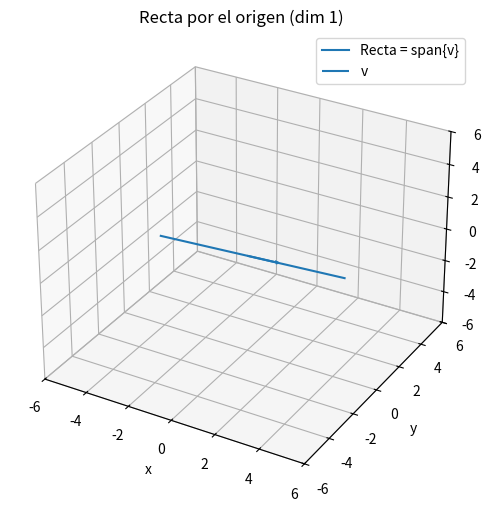
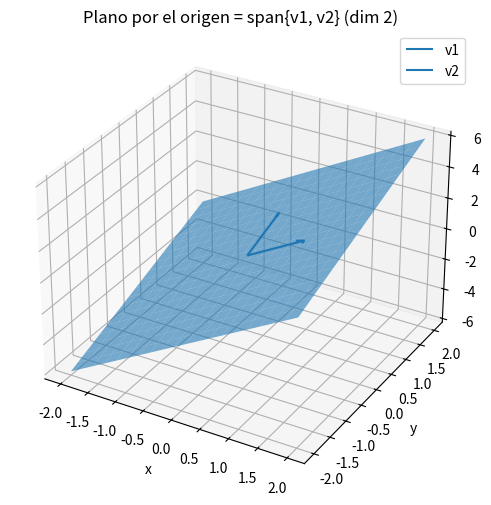
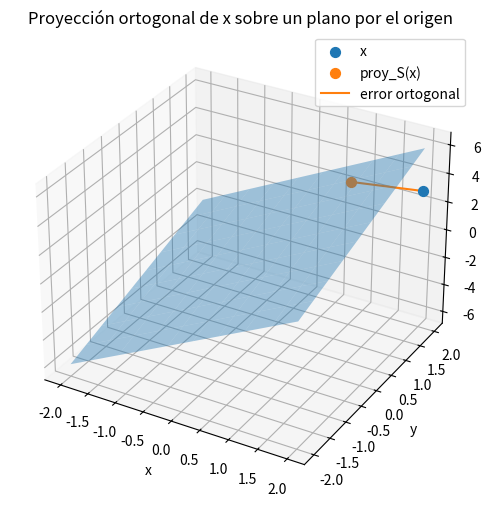

Recreate these plots in Python, in order.
import numpy as np

def basis_from_vectors(*vectors, tol=1e-10):
    """
    Devuelve una base (lista de columnas) del subespacio generado por 'vectors'
    usando un esquema codicioso: agrega columnas que incrementen el rango.
    """
    if len(vectors) == 0:
        return []
    M = np.column_stack(vectors)  # 3 x k
    basis_cols = []
    current = np.zeros((3,0))
    for j in range(M.shape[1]):
        candidate = M[:, [j]]
        new = np.hstack([current, candidate])
        if np.linalg.matrix_rank(new, tol=tol) > np.linalg.matrix_rank(current, tol=tol):
            basis_cols.append(M[:, j])
            current = new
    return basis_cols

def classify_span(*vectors, tol=1e-10):
    """
    Clasifica el span de los vectores en R3: dim=0,1,2,3.
    Retorna (dim, descripcion)
    """
    if len(vectors) == 0:
        return 0, "Sólo el vector nulo {0}"
    M = np.column_stack(vectors)
    dim = np.linalg.matrix_rank(M, tol=tol)
    if dim == 0:
        desc = "dim 0 → {0}"
    elif dim == 1:
        desc = "dim 1 → recta por el origen"
    elif dim == 2:
        desc = "dim 2 → plano por el origen"
    else:
        desc = "dim 3 → todo R^3"
    return dim, desc

def nullspace_basis(A, tol=1e-12):
    """
    Base del núcleo de A (Ax=0) usando SVD.
    Devuelve columnas que forman una base de la nullspace.
    """
    U, S, Vt = np.linalg.svd(A)
    # valores singulares ~0 → direcciones en la nullspace
    null_mask = (S <= tol)
    if A.shape[0] < A.shape[1]:
        # completar con columnas sobrantes en Vt si hay
        # pero en R3, A es m x 3, Vt es 3 x 3
        pass
    # Cuando S tiene longitud = min(m,n). En R3, n=3:
    # nullspace son columnas de V asociadas a singular values ~0.
    # Reconstruimos índice a partir de S y Vt.
    # Para estabilidad, usamos un umbral relativo también:
    tol_rel = tol * max(A.shape)
    null_indices = [i for i, s in enumerate(S) if s <= tol or s <= tol_rel]
    # Si no detecta por S, también podemos usar rango para decidir:
    rank = np.sum(S > tol)
    if rank < A.shape[1]:
        null_indices = list(range(rank, A.shape[1]))
    V = Vt.T
    return [V[:, i] for i in null_indices]

def projection_onto_span(vectors, x):
    """
    Proyección ortogonal de x sobre el span de 'vectors' en R3.
    Usa pseudoinversa: P = V (V^+) con V = [v1 v2 ...]
    """
    if len(vectors) == 0:
        return np.zeros_like(x)
    V = np.column_stack(vectors)  # 3 x k
    P = V @ np.linalg.pinv(V)
    return P @ x

import matplotlib.pyplot as plt
from mpl_toolkits.mplot3d import Axes3D

v = np.array([2, -1, 1])
t = np.linspace(-3, 3, 50)
linea = np.vstack([t*v[0], t*v[1], t*v[2]])

fig = plt.figure(figsize=(6,6))
ax = fig.add_subplot(111, projection='3d')
ax.plot(linea[0], linea[1], linea[2], label='Recta = span{v}')
ax.quiver(0,0,0,*v, label='v', arrow_length_ratio=0.1)

ax.set_xlim(-6,6); ax.set_ylim(-6,6); ax.set_zlim(-6,6)
ax.set_xlabel('x'); ax.set_ylabel('y'); ax.set_zlabel('z')
ax.legend(); ax.set_title('Recta por el origen (dim 1)')
plt.show()

v1 = np.array([1, 0, 2])
v2 = np.array([0, 1, 1])

a = np.linspace(-2, 2, 20)
b = np.linspace(-2, 2, 20)
A, B = np.meshgrid(a, b)
X = A*v1[0] + B*v2[0]
Y = A*v1[1] + B*v2[1]
Z = A*v1[2] + B*v2[2]

fig = plt.figure(figsize=(6,6))
ax = fig.add_subplot(111, projection='3d')
ax.plot_surface(X, Y, Z, alpha=0.6)
ax.quiver(0,0,0,*v1, arrow_length_ratio=0.1, label='v1')
ax.quiver(0,0,0,*v2, arrow_length_ratio=0.1, label='v2')

ax.set_xlabel('x'); ax.set_ylabel('y'); ax.set_zlabel('z')
ax.set_title('Plano por el origen = span{v1, v2} (dim 2)')
ax.legend(); plt.show()

v1 = np.array([1, 2, 3])
v2 = np.array([2, 4, 6])   # dependiente de v1
v3 = np.array([0, 1, 0])

dim, desc = classify_span(v1, v2, v3)
base = basis_from_vectors(v1, v2, v3)

print("Dimensión del span:", dim, "→", desc)
print("Base propuesta:")
for b in base:
    print(b)

# Ejemplo: plano ax + by + cz = 0 → A es 1x3 y el plano es ker(A)
A = np.array([[1, -1, 2]])  # x - y + 2z = 0
B = nullspace_basis(A)
print("Base del plano (ker A):")
for b in B:
    print(b)

# Ejemplo: dos ecuaciones → intersección de dos planos (recta)
A2 = np.array([[1, -1, 2],
               [0,  1, 1]])
B2 = nullspace_basis(A2)
print("\nBase de la recta (ker A2):")
for b in B2:
    print(b)

# Proyección de x sobre span{v1, v2}
x  = np.array([2, 2, 3])
v1 = np.array([1, 0, 2])
v2 = np.array([0, 1, 1])

x_proj = projection_onto_span([v1, v2], x)
print("x:", x)
print("Proyección de x sobre span{v1, v2}:", x_proj)
print("Vector error (x - proy):", x - x_proj)


# Reusar v1, v2 y x del bloque anterior
a = np.linspace(-2, 2, 10)
b = np.linspace(-2, 2, 10)
A, B = np.meshgrid(a, b)
X = A*v1[0] + B*v2[0]
Y = A*v1[1] + B*v2[1]
Z = A*v1[2] + B*v2[2]

fig = plt.figure(figsize=(6,6))
ax = fig.add_subplot(111, projection='3d')

# Plano
ax.plot_surface(X, Y, Z, alpha=0.4)

# Punto x y su proyección
ax.scatter([x[0]], [x[1]], [x[2]], s=50, label='x')
ax.scatter([x_proj[0]], [x_proj[1]], [x_proj[2]], s=50, label='proy_S(x)')
# Segmento ortogonal entre x y su proyección
ax.plot([x[0], x_proj[0]], [x[1], x_proj[1]], [x[2], x_proj[2]], label='error ortogonal')

ax.set_xlabel('x'); ax.set_ylabel('y'); ax.set_zlabel('z')
ax.set_title('Proyección ortogonal de x sobre un plano por el origen')
ax.legend(); plt.show()
